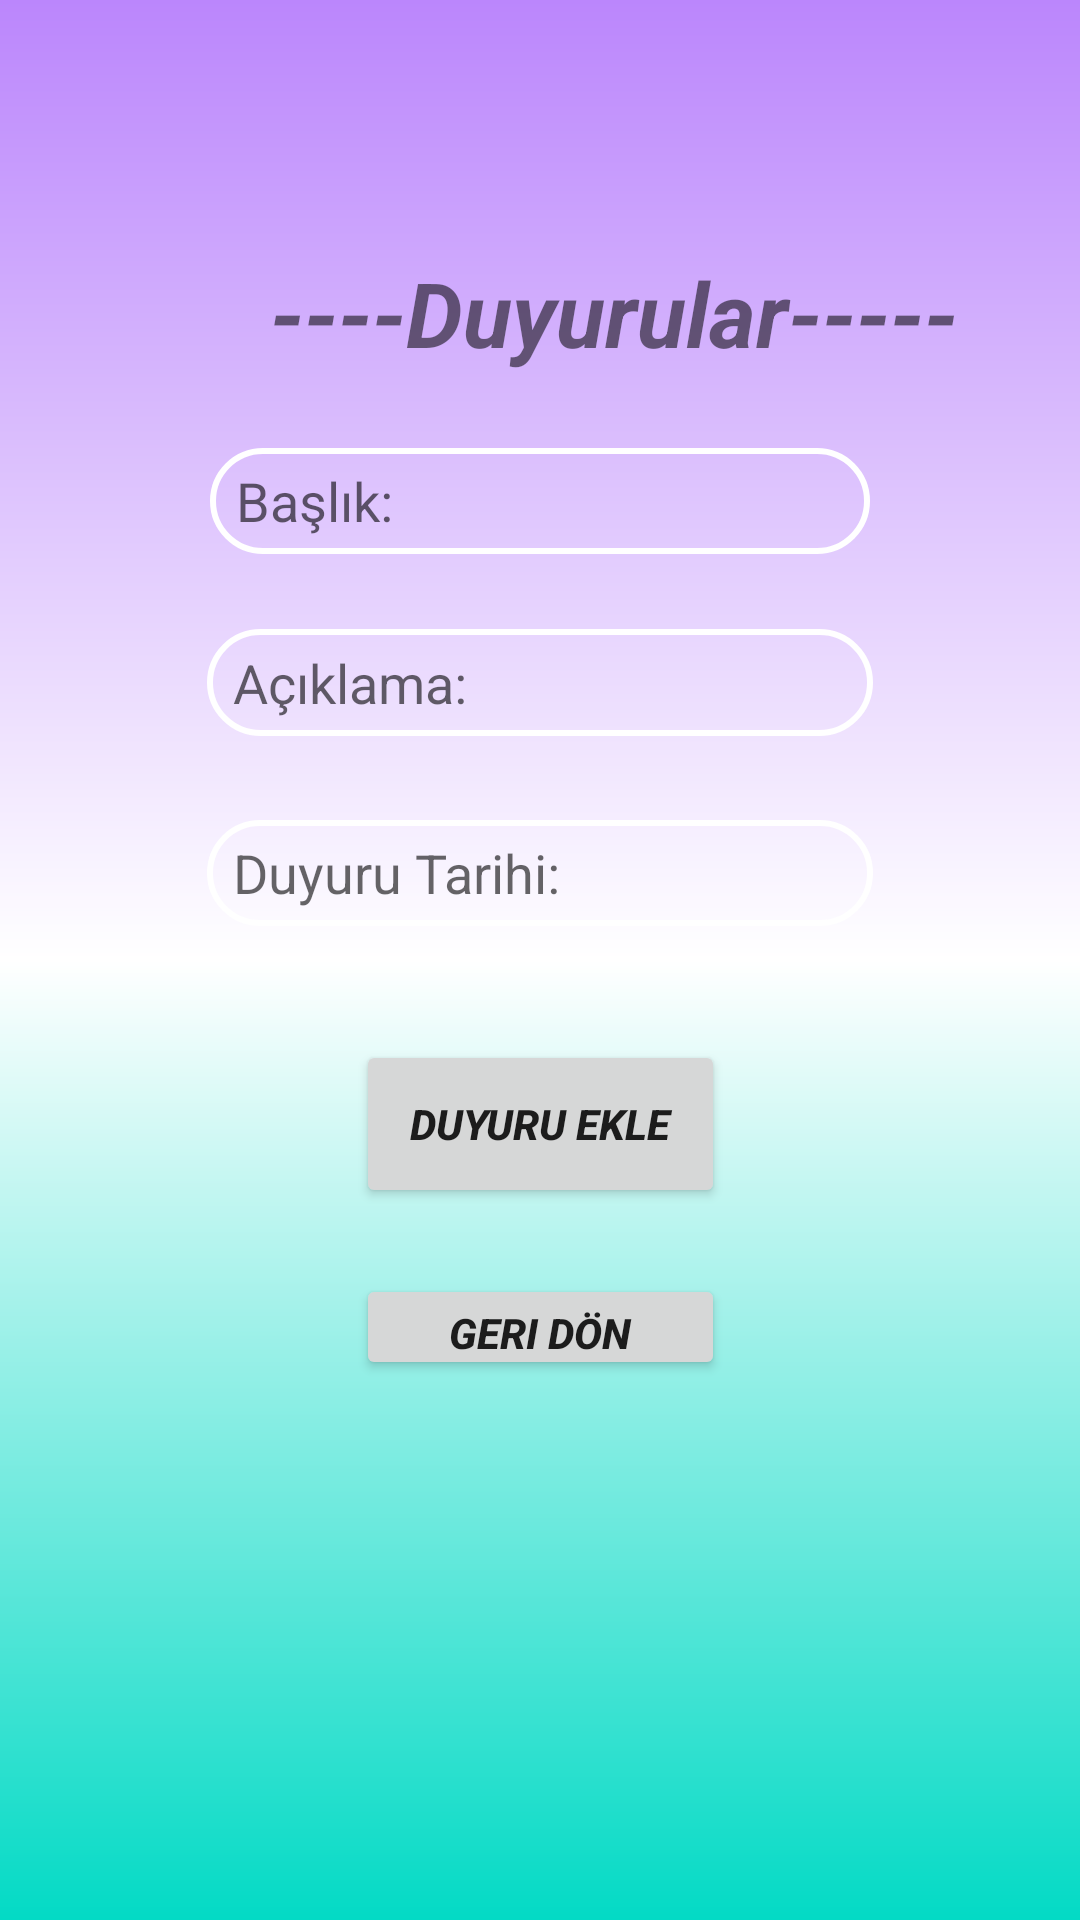

Layout XML and referenced resources for this Android screen:
<!-- AndroidManifest.xml: application theme Theme.OgrenciBilgiiSistemii -->
<!-- res/layout/activity_duyuru.xml -->
<?xml version="1.0" encoding="utf-8"?>
<androidx.constraintlayout.widget.ConstraintLayout xmlns:android="http://schemas.android.com/apk/res/android"
    xmlns:app="http://schemas.android.com/apk/res-auto"
    xmlns:tools="http://schemas.android.com/tools"
    android:layout_width="match_parent"
    android:layout_height="match_parent"
    android:background="@drawable/arkaplan"
    tools:context=".duyuruActivity">

    <TextView
        android:id="@+id/textView7"
        android:layout_width="wrap_content"
        android:layout_height="wrap_content"
        android:layout_marginStart="20dp"
        android:layout_marginTop="84dp"
        android:layout_marginBottom="25dp"
        android:text="----Duyurular-----"
        android:textAlignment="center"
        android:textSize="30sp"
        android:textStyle="bold|italic"
        app:layout_constraintBottom_toTopOf="@+id/editTextDuyuruBaşlık"
        app:layout_constraintStart_toStartOf="@+id/editTextDuyuruBaşlık"
        app:layout_constraintTop_toTopOf="parent" />

    <Button
        android:id="@+id/button10"
        android:layout_width="123dp"
        android:layout_height="56dp"
        android:layout_marginBottom="22dp"

        android:onClick="duyuruEkle"
        android:text="Duyuru Ekle"
        android:textStyle="bold|italic"
        app:layout_constraintBottom_toTopOf="@+id/button11"
        app:layout_constraintEnd_toEndOf="parent"
        app:layout_constraintStart_toStartOf="parent"
        app:layout_constraintTop_toBottomOf="@+id/editTextDate2" />

    <Button
        android:id="@+id/button11"
        android:layout_width="0dp"
        android:layout_height="0dp"
        android:layout_marginBottom="180dp"
        android:onClick="geriDön"
        android:text="Geri Dön"
        android:textStyle="bold|italic"
        app:layout_constraintBottom_toBottomOf="parent"
        app:layout_constraintEnd_toEndOf="@+id/button10"
        app:layout_constraintStart_toStartOf="@+id/button10"
        app:layout_constraintTop_toBottomOf="@+id/button10" />

    <EditText
        android:id="@+id/editTextDuyuruBaşlık"
        android:layout_width="0dp"
        android:layout_height="0dp"
        android:layout_marginStart="70dp"
        android:layout_marginEnd="70dp"
        android:layout_marginBottom="25dp"
        android:background="@drawable/edittextarkaplan"
        android:ems="10"
        android:hint="  Başlık:"
        android:inputType="textPersonName"
        app:layout_constraintBottom_toTopOf="@+id/editTextDuyuruAçıklama"
        app:layout_constraintEnd_toEndOf="parent"
        app:layout_constraintStart_toStartOf="parent"
        app:layout_constraintTop_toBottomOf="@+id/textView7" />

    <EditText
        android:id="@+id/editTextDate2"
        android:layout_width="0dp"
        android:layout_height="0dp"
        android:layout_marginStart="69dp"
        android:layout_marginEnd="69dp"
        android:layout_marginBottom="38dp"
        android:background="@drawable/edittextarkaplan"
        android:ems="10"
        android:hint="  Duyuru Tarihi:"
        android:inputType="date"
        app:layout_constraintBottom_toTopOf="@+id/button10"
        app:layout_constraintEnd_toEndOf="parent"
        app:layout_constraintStart_toStartOf="parent"
        app:layout_constraintTop_toBottomOf="@+id/editTextDuyuruAçıklama" />

    <EditText
        android:id="@+id/editTextDuyuruAçıklama"
        android:layout_width="0dp"
        android:layout_height="0dp"
        android:layout_marginStart="69dp"
        android:layout_marginEnd="69dp"
        android:layout_marginBottom="28dp"
        android:background="@drawable/edittextarkaplan"
        android:ems="10"
        android:hint="  Açıklama:"
        android:inputType="textPersonName"
        app:layout_constraintBottom_toTopOf="@+id/editTextDate2"
        app:layout_constraintEnd_toEndOf="parent"
        app:layout_constraintStart_toStartOf="parent"
        app:layout_constraintTop_toBottomOf="@+id/editTextDuyuruBaşlık" />
</androidx.constraintlayout.widget.ConstraintLayout>
<!-- resources referenced by this layout -->
<resources>
  <!-- drawable arkaplan (drawable) -->
  <?xml version="1.0" encoding="utf-8"?>
  
  <shape
      xmlns:android="http://schemas.android.com/apk/res/android">
      <gradient
          android:angle="-90"
          android:startColor="@color/purple_200"
          android:centerColor="@color/white"
          android:endColor="@color/teal_200">
      </gradient>
  
  </shape>
  <!-- drawable edittextarkaplan (drawable) -->
  <?xml version="1.0" encoding="utf-8"?>
  
  <shape
      xmlns:android="http://schemas.android.com/apk/res/android">
      <corners
          android:radius="30dp">
      </corners>
  
      <stroke
          android:color="@color/white"
          android:width="2dp">
  
      </stroke>
  
  </shape>
  <style name="Theme.OgrenciBilgiiSistemii" parent="Theme.AppCompat.DayNight.NoActionBar">
          
          <item name="colorPrimary">@color/purple_500</item>
          <item name="colorPrimaryVariant">@color/black</item>
          <item name="colorOnPrimary">@color/white</item>
          
          <item name="colorSecondary">@color/teal_200</item>
          <item name="colorSecondaryVariant">@color/teal_700</item>
          <item name="colorOnSecondary">@color/black</item>
          
          <item name="android:statusBarColor">?attr/colorPrimaryVariant</item>
          
      </style>
  <!-- not gathered from this repository: default colours our renderer supplied (Android Studio template values) -->
  <color name="purple_200">#FFBB86FC</color>
  <color name="purple_500">#FF6200EE</color>
  <color name="teal_200">#FF03DAC5</color>
  <color name="teal_700">#FF018786</color>
  <color name="black">#FF000000</color>
  <color name="white">#FFFFFFFF</color>
</resources>
